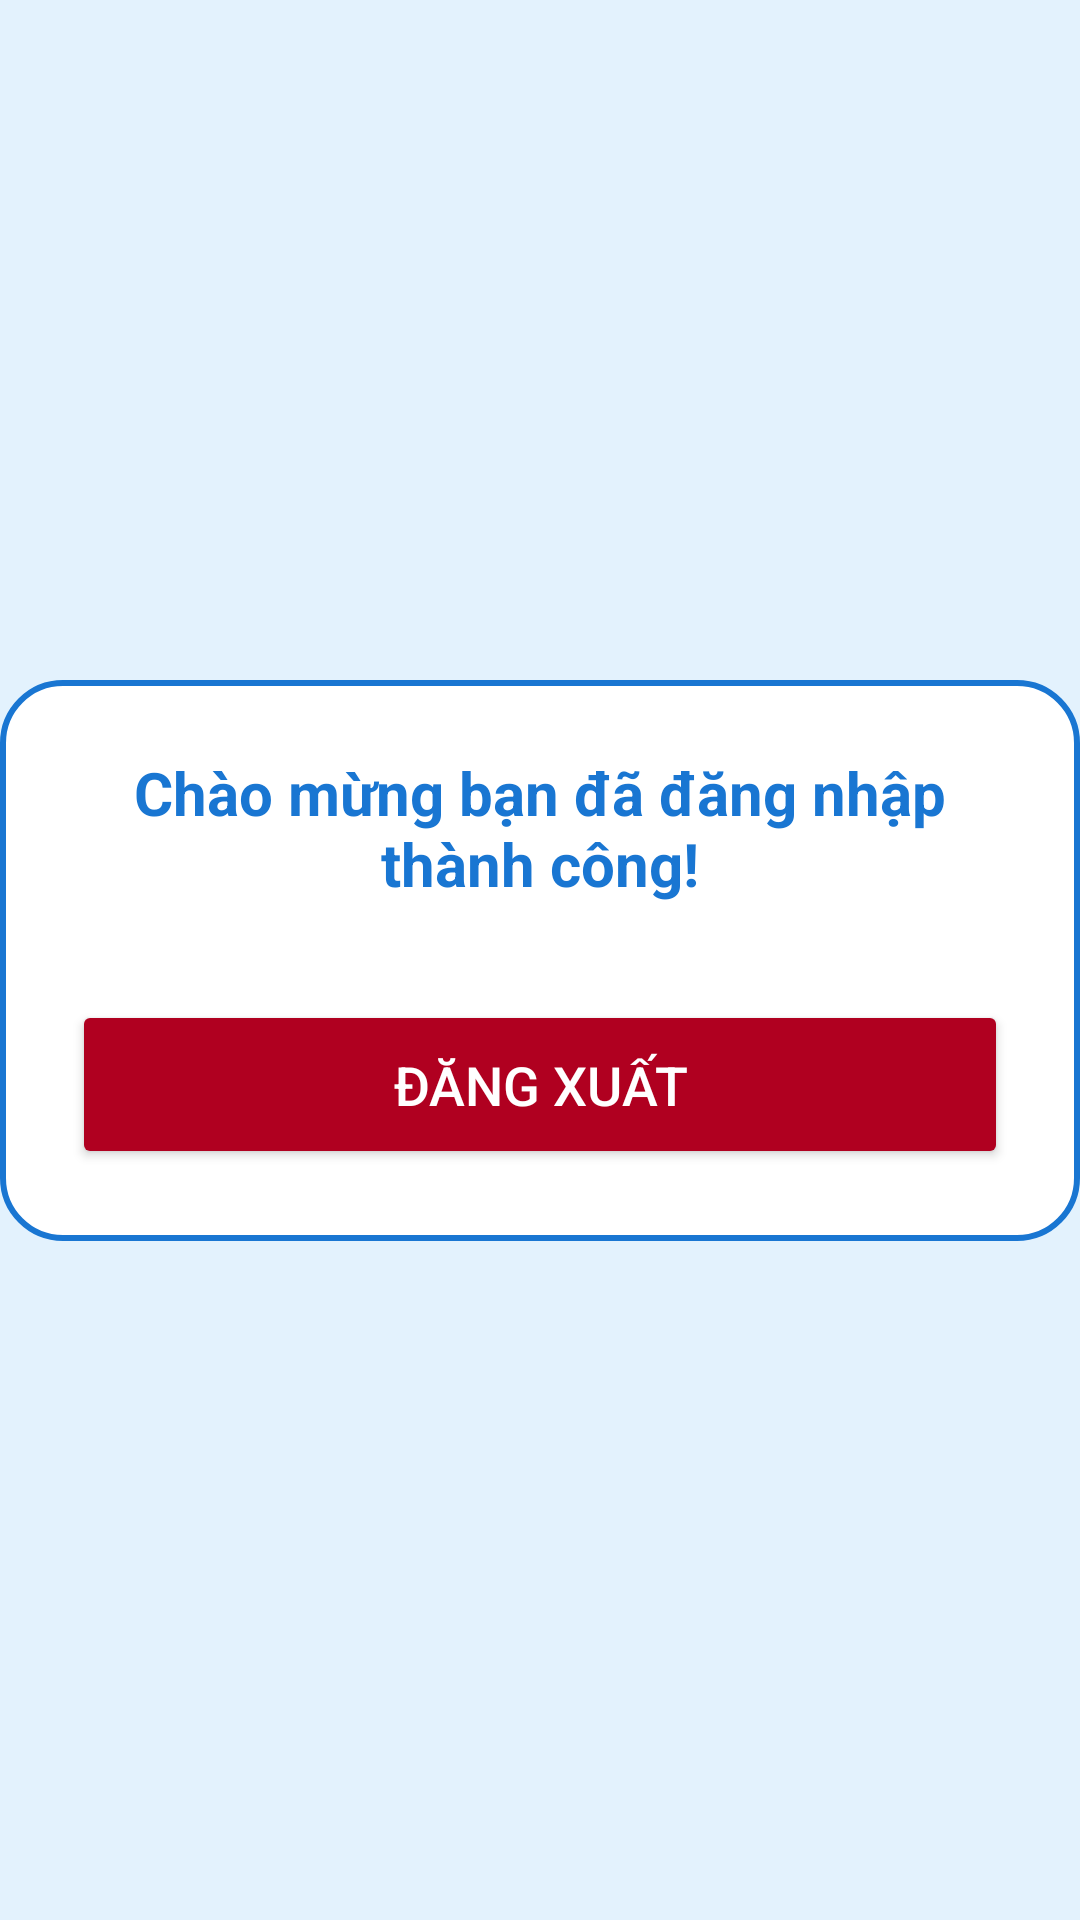

Here is an Android app screen rendered from its layout file. Give the layout XML and the strings, colors and styles it references.
<!-- AndroidManifest.xml: application theme Theme.OTPSEND -->
<!-- res/layout/activity_home.xml -->
<?xml version="1.0" encoding="utf-8"?>
<androidx.constraintlayout.widget.ConstraintLayout
    xmlns:android="http://schemas.android.com/apk/res/android"
    xmlns:app="http://schemas.android.com/apk/res-auto"
    android:layout_width="match_parent"
    android:layout_height="match_parent"
    android:background="#E3F2FD">

    <LinearLayout
        android:layout_width="match_parent"
        android:layout_height="wrap_content"
        android:orientation="vertical"
        android:gravity="center"
        android:padding="24dp"
        android:background="@drawable/rounded_corner"
        app:layout_constraintTop_toTopOf="parent"
        app:layout_constraintBottom_toBottomOf="parent"
        app:layout_constraintStart_toStartOf="parent"
        app:layout_constraintEnd_toEndOf="parent">

        <TextView
            android:id="@+id/textViewWelcome"
            android:layout_width="wrap_content"
            android:layout_height="wrap_content"
            android:text="Chào mừng bạn đã đăng nhập thành công!"
            android:textSize="20sp"
            android:textStyle="bold"
            android:textColor="#1976D2"
            android:gravity="center"
            android:layout_marginBottom="20dp"/>

        
        <Button
            android:id="@+id/btnLogout"
            android:layout_width="match_parent"
            android:layout_height="wrap_content"
            android:text="Đăng xuất"
            android:padding="16dp"
            android:backgroundTint="@color/design_default_color_error"
            android:textColor="#FFFFFF"
            android:textSize="18sp"
            android:layout_marginTop="12dp"/>

    </LinearLayout>

</androidx.constraintlayout.widget.ConstraintLayout>
<!-- resources referenced by this layout -->
<resources>
  <!-- drawable rounded_corner (drawable) -->
  <shape xmlns:android="http://schemas.android.com/apk/res/android">
      <corners android:radius="20dp"/>
      <solid android:color="#FFFFFF"/>
      <stroke android:width="2dp" android:color="#1976D2"/>
  </shape>
  <style name="Theme.OTPSEND" parent="Base.Theme.OTPSEND" />
  <style name="Base.Theme.OTPSEND" parent="Theme.Material3.DayNight.NoActionBar">
          
          
      </style>
</resources>
